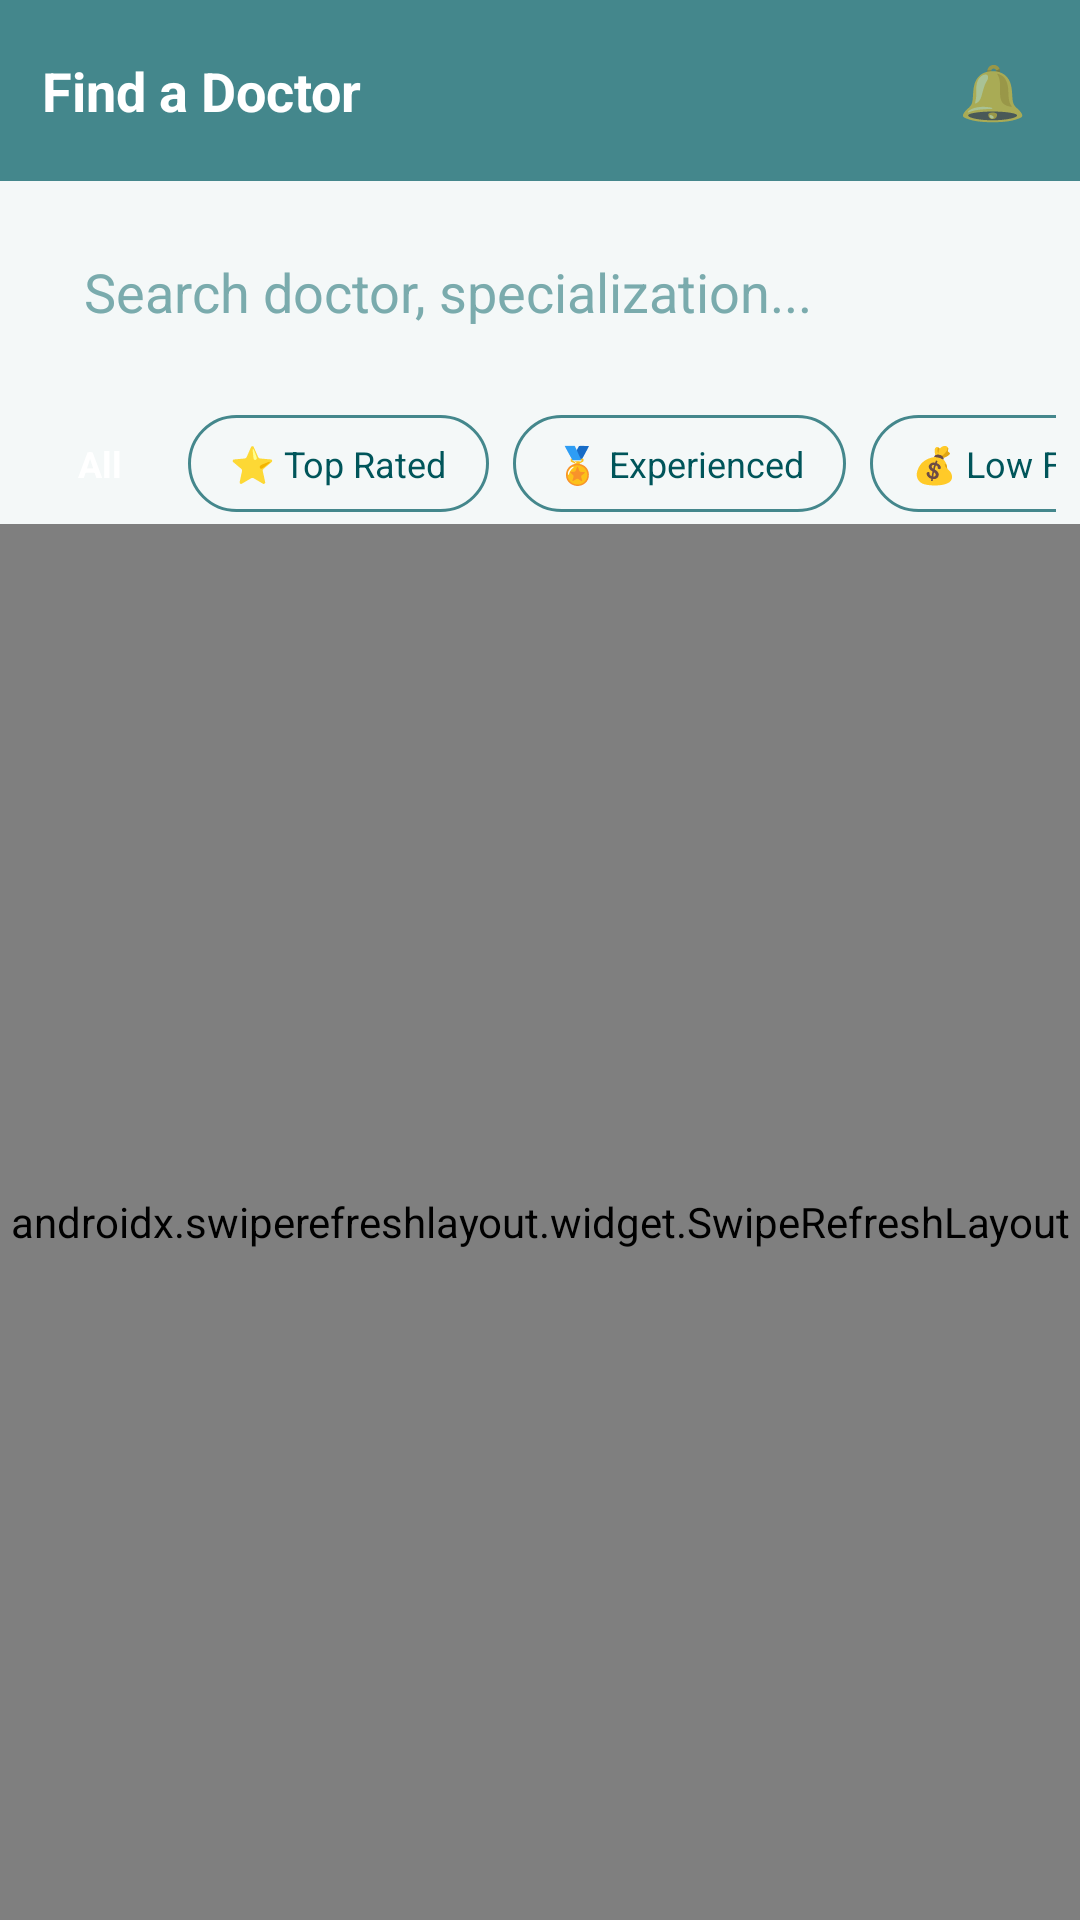

This screen was rendered from an Android layout file. Write that file and the resources it references.
<!-- AndroidManifest.xml: application theme Theme.DoctorApp -->
<!-- res/layout/activity_doctors_home.xml -->
<?xml version="1.0" encoding="utf-8"?>
<LinearLayout xmlns:android="http://schemas.android.com/apk/res/android"
    xmlns:app="http://schemas.android.com/apk/res-auto"
    android:layout_width="match_parent"
    android:layout_height="match_parent"
    android:background="@color/background"
    android:orientation="vertical">

    
    <LinearLayout
        android:layout_width="match_parent"
        android:layout_height="wrap_content"
        android:background="@color/primary"
        android:gravity="center_vertical"
        android:orientation="horizontal"
        android:padding="14dp">

        <TextView
            android:layout_width="0dp"
            android:layout_weight="1"
            android:layout_height="wrap_content"
            android:text="Find a Doctor"
            android:textColor="@color/white"
            android:textSize="18sp"
            android:textStyle="bold" />

        <TextView
            android:id="@+id/tvNotifIcon"
            android:layout_width="wrap_content"
            android:layout_height="wrap_content"
            android:text="🔔"
            android:textSize="18sp"
            android:padding="4dp" />
    </LinearLayout>

    
    <EditText
        android:id="@+id/etSearchDoctor"
        android:layout_width="match_parent"
        android:layout_height="50dp"
        android:layout_margin="12dp"
        android:hint="Search doctor, specialization..."
            android:textColorHint="@color/text_hint"
        android:background="@drawable/bg_input"
        android:paddingHorizontal="16dp"
        android:singleLine="true" />

    
    <HorizontalScrollView
        android:layout_width="match_parent"
        android:layout_height="wrap_content"
        android:paddingHorizontal="8dp"
        android:scrollbars="none">

        <LinearLayout
            android:layout_width="wrap_content"
            android:layout_height="wrap_content"
            android:orientation="horizontal">

            <TextView android:id="@+id/chipAll"
                style="@style/FilterChipSelected"
                android:text="All" />
            <TextView android:id="@+id/chipTopRated"
                style="@style/FilterChip"
                android:text="⭐ Top Rated" />
            <TextView android:id="@+id/chipExperienced"
                style="@style/FilterChip"
                android:text="🏅 Experienced" />
            <TextView android:id="@+id/chipLowFee"
                style="@style/FilterChip"
                android:text="💰 Low Fee" />
        </LinearLayout>
    </HorizontalScrollView>

    <androidx.swiperefreshlayout.widget.SwipeRefreshLayout
        android:id="@+id/swipeRefreshDoctors"
        android:layout_width="match_parent"
        android:layout_height="0dp"
        android:layout_weight="1">

        <ScrollView
            android:layout_width="match_parent"
            android:layout_height="match_parent">

            <LinearLayout
                android:layout_width="match_parent"
                android:layout_height="wrap_content"
                android:orientation="vertical"
                android:padding="8dp">

                
                <TextView
                    android:id="@+id/tvCategoriesLabel"
                    android:layout_width="wrap_content"
                    android:layout_height="wrap_content"
                    android:text="Browse by Category"
                    android:textStyle="bold"
                    android:textColor="@color/text_primary"
                    android:textSize="15sp"
                    android:layout_marginStart="6dp"
                    android:layout_marginTop="8dp"
                    android:layout_marginBottom="8dp" />

                <androidx.recyclerview.widget.RecyclerView
                    android:id="@+id/rvCategories"
                    android:layout_width="match_parent"
                    android:layout_height="wrap_content"
                    android:orientation="horizontal"
                    android:nestedScrollingEnabled="false" />

                
                <TextView
                    android:id="@+id/tvDoctorsLabel"
                    android:layout_width="wrap_content"
                    android:layout_height="wrap_content"
                    android:text="All Doctors"
                    android:textStyle="bold"
                    android:textColor="@color/text_primary"
                    android:textSize="15sp"
                    android:layout_marginStart="6dp"
                    android:layout_marginTop="16dp"
                    android:layout_marginBottom="8dp" />

                <androidx.recyclerview.widget.RecyclerView
                    android:id="@+id/rvDoctors"
                    android:layout_width="match_parent"
                    android:layout_height="wrap_content"
                    android:nestedScrollingEnabled="false" />

            </LinearLayout>
        </ScrollView>
    </androidx.swiperefreshlayout.widget.SwipeRefreshLayout>

</LinearLayout>
<!-- resources referenced by this layout -->
<resources>
  <color name="background">#F4F8F8</color>
  <color name="primary">#44878C</color>
  <color name="text_hint">#7AABAD</color>
  <color name="text_primary">#00272C</color>
  <color name="white">#FFFFFF</color>
  <style name="FilterChip">
          <item name="android:layout_width">wrap_content</item>
          <item name="android:layout_height">wrap_content</item>
          <item name="android:layout_margin">4dp</item>
          <item name="android:paddingHorizontal">14dp</item>
          <item name="android:paddingVertical">8dp</item>
          <item name="android:background">@drawable/bg_chip_unselected</item>
          <item name="android:textColor">@color/primary_dark</item>
          <item name="android:textSize">12sp</item>
      </style>
  <style name="FilterChipSelected" parent="FilterChip">
          <item name="android:background">@drawable/bg_chip_selected</item>
          <item name="android:textColor">@color/white</item>
          <item name="android:textStyle">bold</item>
      </style>
  <style name="Theme.DoctorApp" parent="Theme.MaterialComponents.DayNight.NoActionBar">
          
          <item name="colorPrimary">@color/primary</item>
          <item name="colorPrimaryDark">@color/primary_dark</item>
          <item name="colorPrimaryVariant">@color/primary_dark</item>
          <item name="colorSecondary">@color/primary</item>
          <item name="colorSecondaryVariant">@color/primary_dark</item>
          <item name="colorOnPrimary">@color/white</item>
          <item name="colorOnSecondary">@color/white</item>
          <item name="colorSurface">@color/surface</item>
          <item name="colorOnSurface">@color/text_primary</item>
          <item name="colorError">@color/error</item>
  
          <item name="android:windowBackground">@color/background</item>
          <item name="android:statusBarColor">@color/primary_darker</item>
          <item name="android:navigationBarColor">@color/surface</item>
          <item name="android:textColorHint">@color/text_hint</item>
          <item name="android:textColorPrimary">@color/text_primary</item>
          <item name="android:textColorSecondary">@color/text_secondary</item>
      </style>
  <!-- drawable bg_chip_unselected (drawable) -->
  <shape xmlns:android="http://schemas.android.com/apk/res/android">
      <solid android:color="@android:color/transparent" />
      <stroke android:width="1dp" android:color="#44878C" />
      <corners android:radius="20dp" />
  </shape>
  <color name="primary_dark">#00555A</color>
  <color name="surface">#FFFFFF</color>
  <color name="error">#E5484D</color>
  <color name="primary_darker">#003B40</color>
  <color name="text_secondary">#4A7276</color>
</resources>
